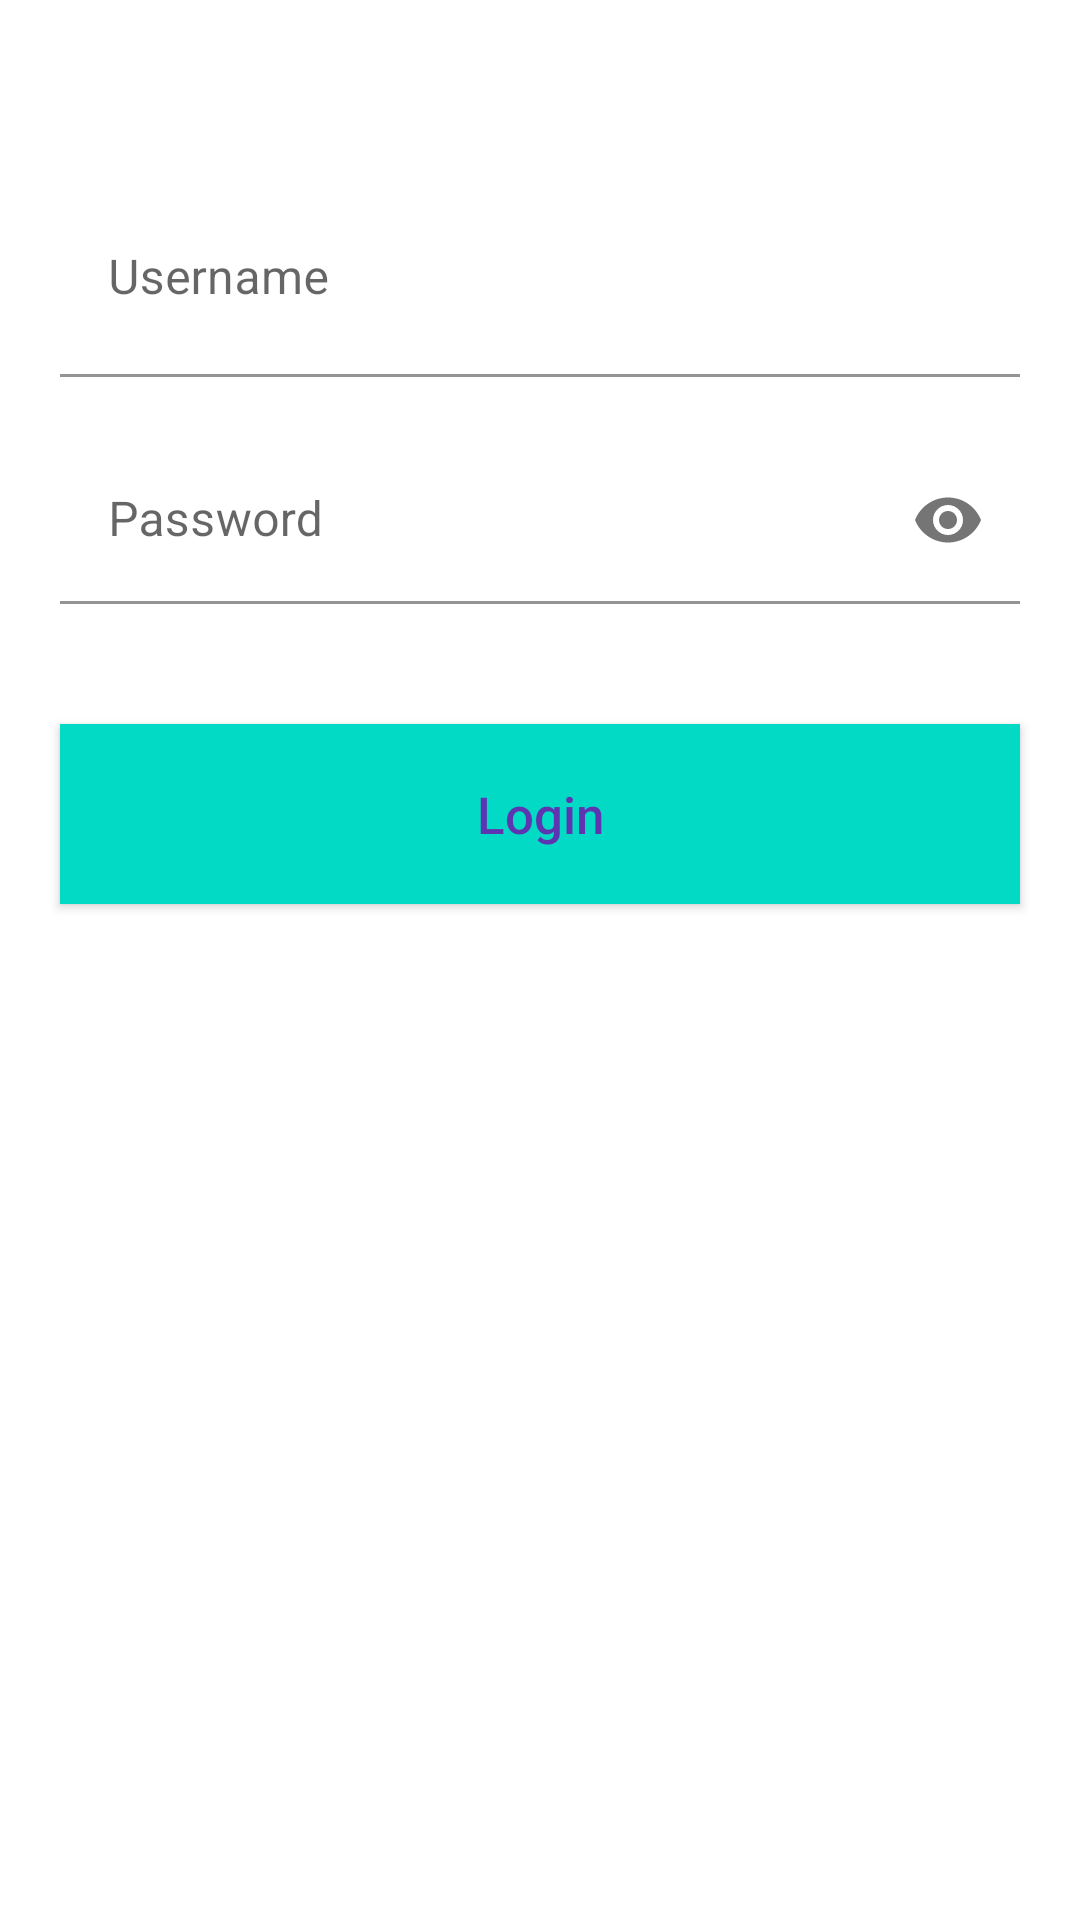

Layout XML and referenced resources for this Android screen:
<!-- AndroidManifest.xml: application theme Theme.TakeOrder -->
<!-- res/layout/activity_login.xml -->
<?xml version="1.0" encoding="utf-8"?>
<RelativeLayout xmlns:android="http://schemas.android.com/apk/res/android"
    xmlns:app="http://schemas.android.com/apk/res-auto"
    xmlns:tools="http://schemas.android.com/tools"
    android:id="@+id/relativeLayout"
    android:layout_width="match_parent"
    android:layout_height="match_parent"
    tools:context=".LoginActivity">

    <com.google.android.material.textfield.TextInputLayout
        android:id="@+id/usernameWrapper"
        android:layout_width="match_parent"
        android:layout_height="wrap_content"
        app:boxBackgroundColor="@android:color/transparent"
        android:background="@android:color/transparent">
        <EditText
            android:id="@+id/username"
            android:layout_width="match_parent"
            android:layout_height="wrap_content"
            android:layout_marginLeft="20dp"
            android:layout_marginTop="60dp"
            android:layout_marginRight="20dp"
            android:drawablePadding="10dp"
            android:paddingBottom="20dp"
            android:hint="Username"
            android:inputType="textVisiblePassword|textNoSuggestions">
        </EditText>
    </com.google.android.material.textfield.TextInputLayout>


    <com.google.android.material.textfield.TextInputLayout
        android:id="@+id/passwordWrapper"
        android:layout_width="match_parent"
        android:layout_height="wrap_content"
        android:layout_below="@+id/usernameWrapper"
        app:passwordToggleEnabled="true"
        app:boxBackgroundColor="@android:color/transparent"
        android:background="@android:color/transparent">

        <EditText
            android:id="@+id/password"
            android:layout_width="match_parent"
            android:layout_height="wrap_content"
            android:layout_marginLeft="20dp"
            android:layout_marginTop="20dp"
            android:layout_marginRight="20dp"
            android:drawablePadding="10dp"
            android:hint="Password"
            android:inputType="textPassword" />
    </com.google.android.material.textfield.TextInputLayout>

    <Button
        android:id="@+id/login_button"
        android:layout_width="match_parent"
        android:layout_height="60dp"
        android:layout_below="@+id/passwordWrapper"
        android:layout_marginLeft="20dp"
        android:layout_marginTop="40dp"
        android:layout_marginRight="20dp"
        android:background="@color/teal_200"
        android:text="Login"
        android:textAllCaps="false"
        android:textColor="#5E35B1"
        android:textSize="17dp" />

</RelativeLayout>
<!-- resources referenced by this layout -->
<resources>
  <style name="Theme.TakeOrder" parent="Theme.MaterialComponents.Light.DarkActionBar">
          
          <item name="colorPrimary">@color/teal_200</item>
          <item name="colorPrimaryVariant">@color/teal_700</item>
          <item name="colorOnPrimary">@color/white</item>
          
          <item name="colorSecondary">@color/teal_200</item>
          <item name="colorSecondaryVariant">@color/teal_700</item>
          <item name="colorOnSecondary">@color/black</item>
          
          <item name="android:statusBarColor" tools:targetApi="l">?attr/colorPrimaryVariant</item>
          
      </style>
  <!-- not gathered from this repository: default colours our renderer supplied (Android Studio template values) -->
  <color name="teal_200">#FF03DAC5</color>
  <color name="teal_700">#FF018786</color>
  <color name="black">#FF000000</color>
  <color name="white">#FFFFFFFF</color>
</resources>
